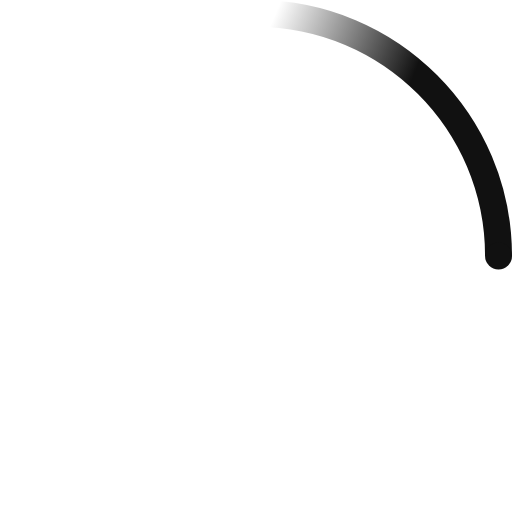
t = 0.00 s
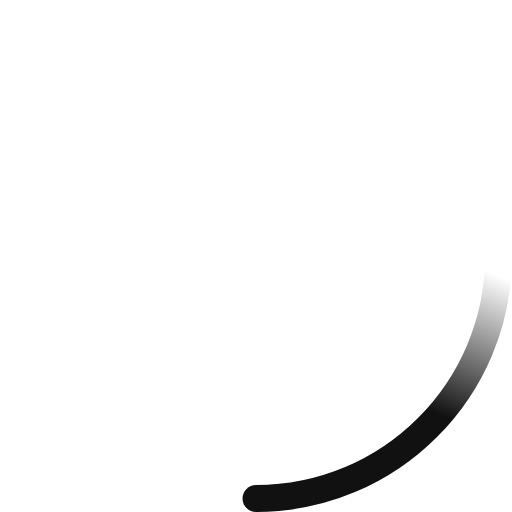
t = 0.23 s
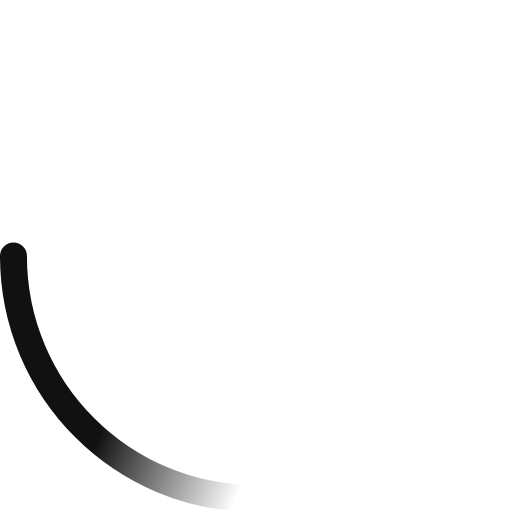
t = 0.45 s
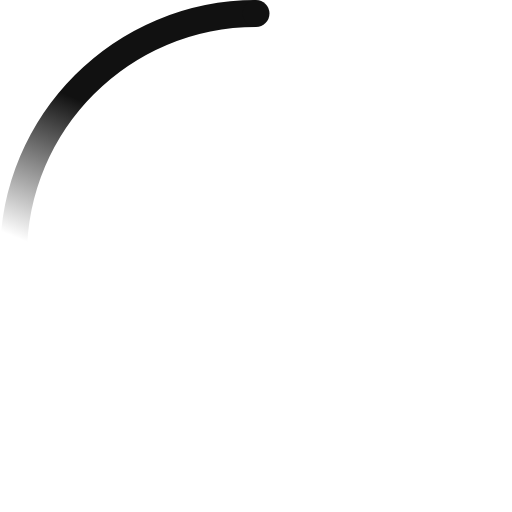
t = 0.68 s

The animated SVG that drew these frames (rendered in a browser with its animation timeline set to each time). Animation: 2 SMIL elements (animateTransform=2); one cycle of 0.90 s, repeats indefinitely.

<svg width="38" height="38" viewBox="0 0 38 38" xmlns="http://www.w3.org/2000/svg"><defs><linearGradient x1="8.042%" y1="0%" x2="65.682%" y2="23.865%" id="a"><stop stop-color="#111" stop-opacity="0" offset="0%"/><stop stop-color="#111" stop-opacity=".631" offset="63.146%"/><stop stop-color="#111" offset="100%"/></linearGradient></defs><g transform="translate(1 1)" fill="none" fill-rule="evenodd"><path d="M36 18c0-9.94-8.06-18-18-18" stroke="url(#a)" stroke-width="2"><animateTransform attributeName="transform" type="rotate" from="0 18 18" to="360 18 18" dur="0.9s" repeatCount="indefinite"/></path><circle fill="#111" cx="36" cy="18" r="1"><animateTransform attributeName="transform" type="rotate" from="0 18 18" to="360 18 18" dur="0.9s" repeatCount="indefinite"/></circle></g></svg>
